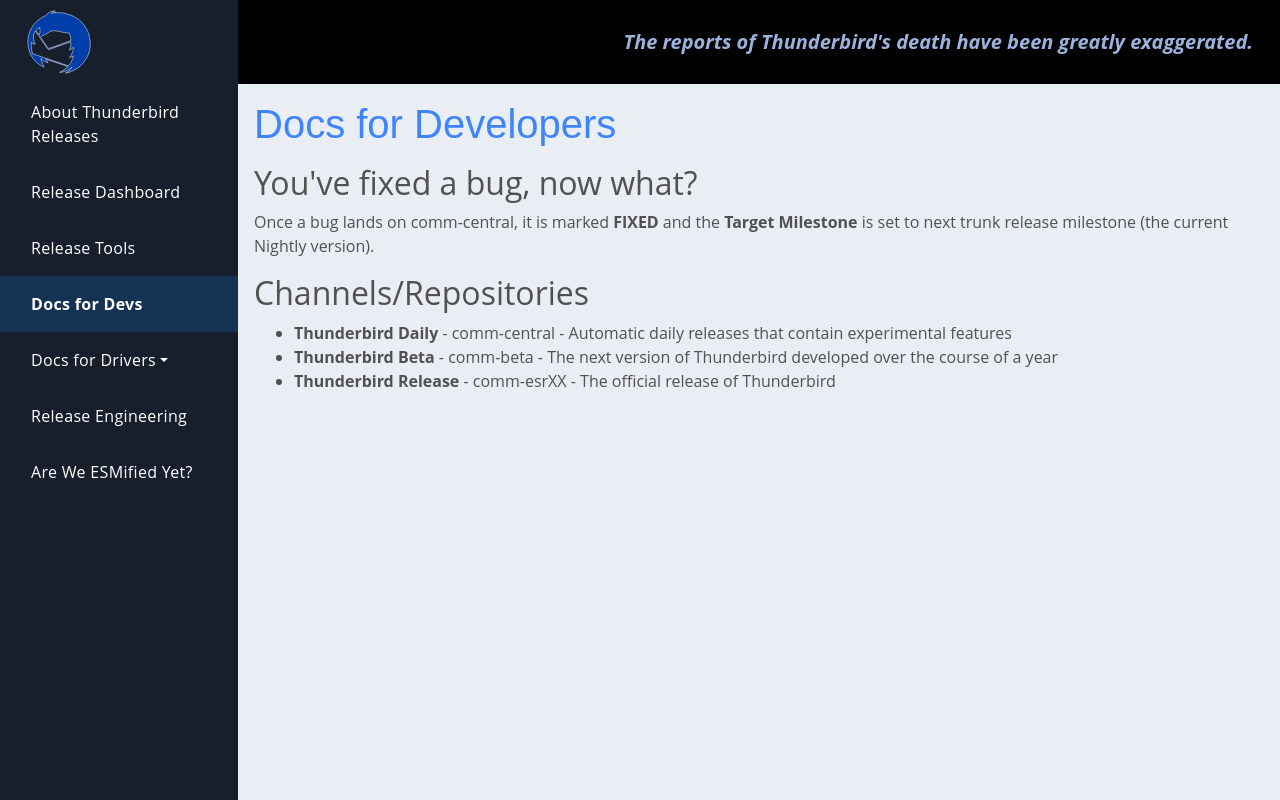

repository: jfx2006/thunderbird-ci-docs · page: documentation/developers/index.html · generator: sphinx

title: Docs for Developers
slug: developers
date: 2020-09-18 03:47:16 UTC
type: text
author: :rjl

# You've fixed a bug, now what?

Once a bug lands on comm-central, it is marked **FIXED** and the
**Target Milestone** is set to next trunk release milestone (the current
Nightly version).

# Channels/Repositories

* **Thunderbird Daily** - comm-central - Automatic daily releases that contain
    experimental features
* **Thunderbird Beta** - comm-beta - The next version of Thunderbird developed
    over the course of a year
* **Thunderbird Release** - comm-esrXX - The official release of Thunderbird
